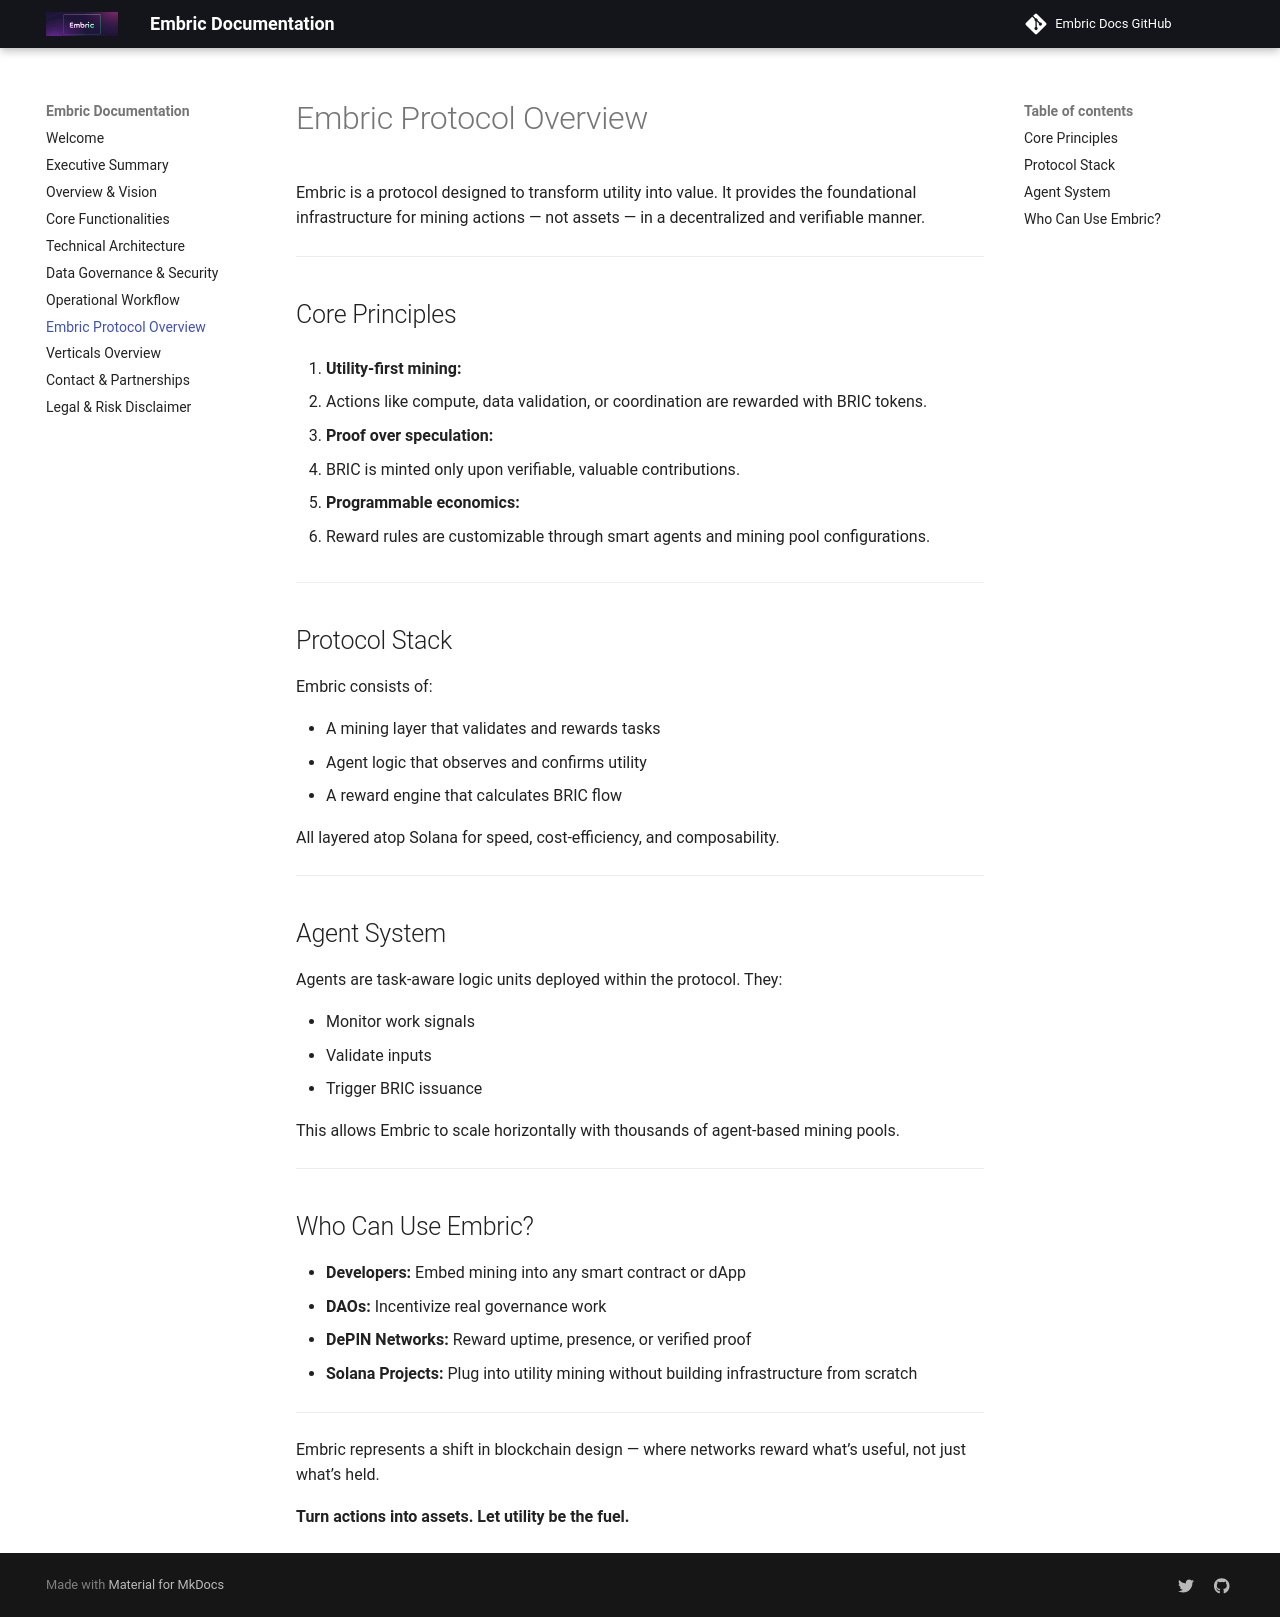

repository: OfficialEmbric/projEmbric-Docs · page: embric-overview/index.html · generator: mkdocs

# Embric Protocol Overview

Embric is a protocol designed to transform utility into value. It provides the foundational infrastructure for mining actions — not assets — in a decentralized and verifiable manner.

---

## Core Principles

1. **Utility-first mining:**

   * Actions like compute, data validation, or coordination are rewarded with BRIC tokens.

2. **Proof over speculation:**

   * BRIC is minted only upon verifiable, valuable contributions.

3. **Programmable economics:**

   * Reward rules are customizable through smart agents and mining pool configurations.

---

## Protocol Stack

Embric consists of:

* A mining layer that validates and rewards tasks
* Agent logic that observes and confirms utility
* A reward engine that calculates BRIC flow

All layered atop Solana for speed, cost-efficiency, and composability.

---

## Agent System

Agents are task-aware logic units deployed within the protocol. They:

* Monitor work signals
* Validate inputs
* Trigger BRIC issuance

This allows Embric to scale horizontally with thousands of agent-based mining pools.

---

## Who Can Use Embric?

* **Developers:** Embed mining into any smart contract or dApp
* **DAOs:** Incentivize real governance work
* **DePIN Networks:** Reward uptime, presence, or verified proof
* **Solana Projects:** Plug into utility mining without building infrastructure from scratch

---

Embric represents a shift in blockchain design — where networks reward what’s useful, not just what’s held.

**Turn actions into assets. Let utility be the fuel.**
